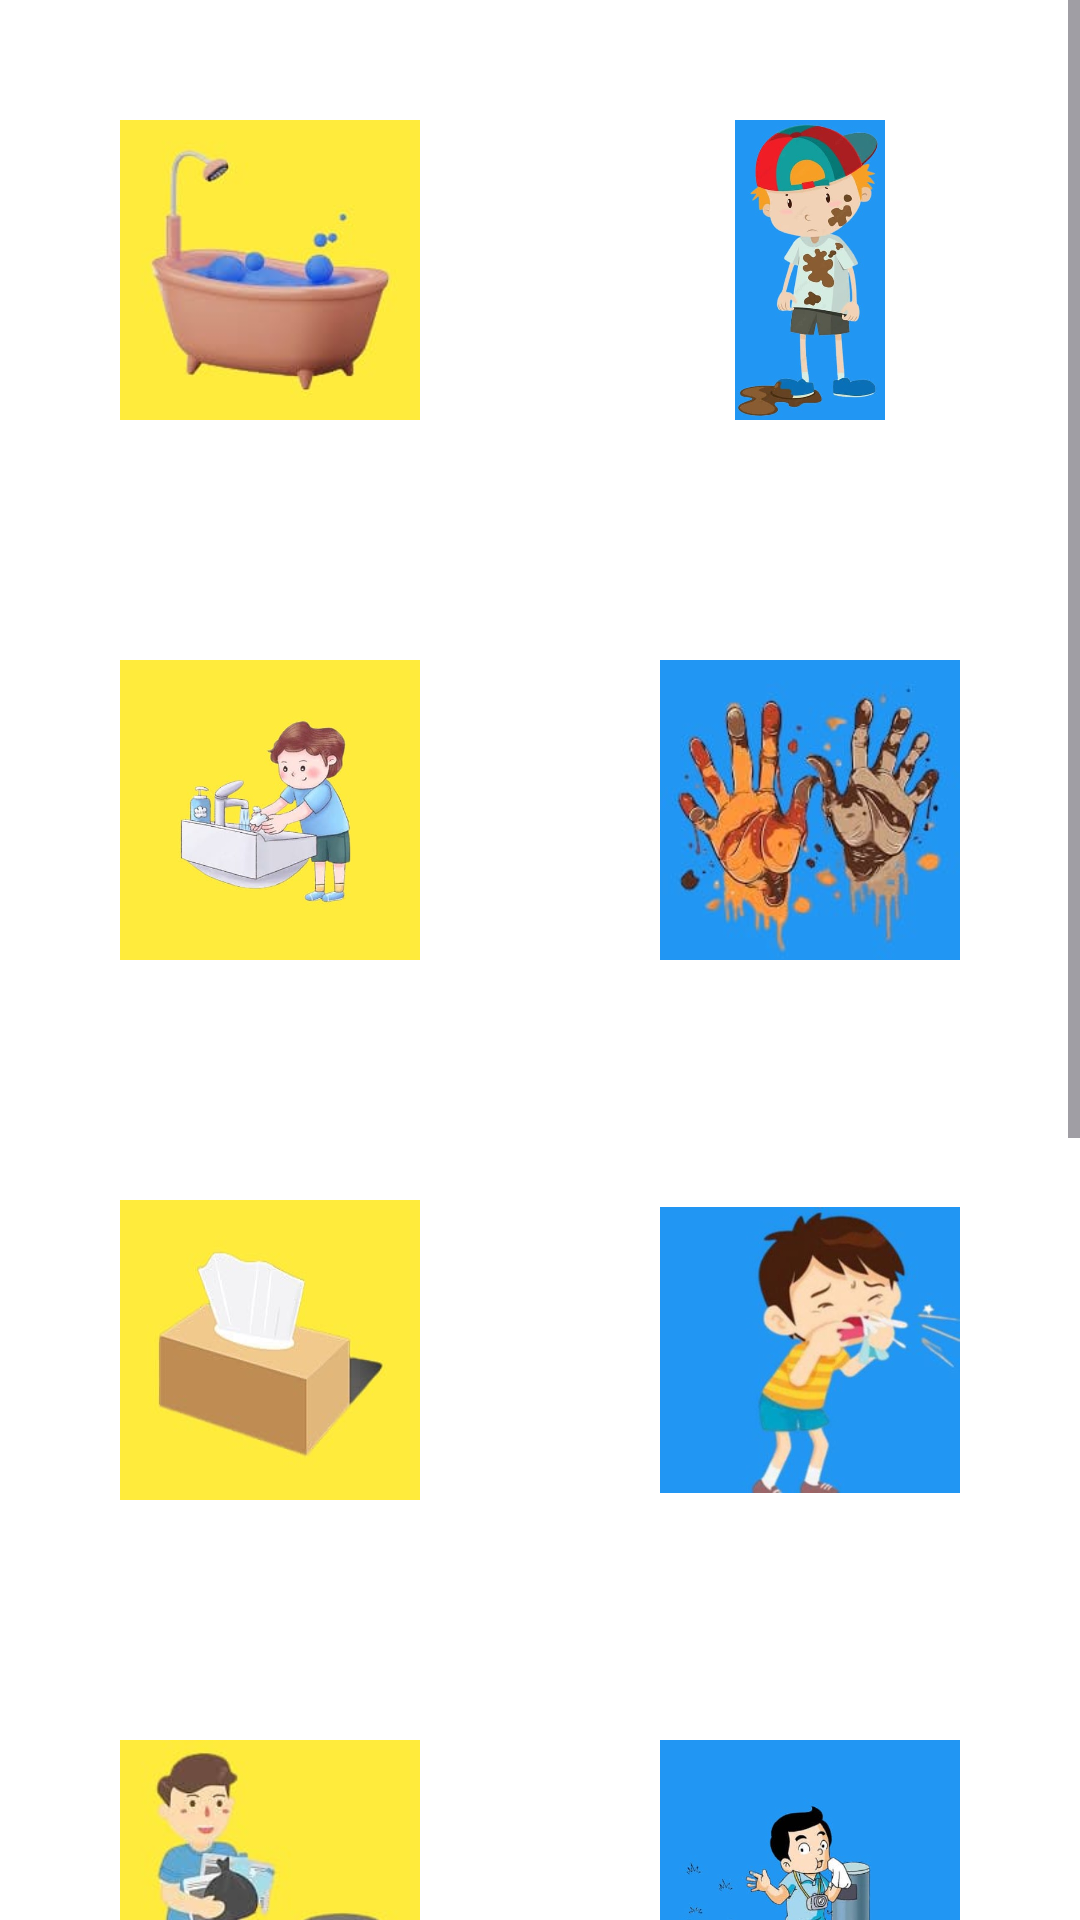

Write the Android layout XML for this screen, with the resource values it uses.
<!-- AndroidManifest.xml: application theme Theme.GamesKids -->
<!-- res/layout/activity_photos_game.xml -->
<?xml version="1.0" encoding="utf-8"?>
<LinearLayout xmlns:android="http://schemas.android.com/apk/res/android"
    xmlns:app="http://schemas.android.com/apk/res-auto"
    xmlns:tools="http://schemas.android.com/tools"
    android:id="@+id/constraint_layout"
    android:layout_width="match_parent"
    android:layout_height="match_parent"
    android:background="@color/white"
    android:orientation="vertical"
    tools:context=".PhotosGameActivity">

    <ScrollView
        android:layout_width="match_parent"
        android:layout_height="match_parent">

        <LinearLayout
            android:layout_width="match_parent"
            android:layout_height="match_parent"
            android:orientation="vertical">

            <RelativeLayout
                android:layout_width="match_parent"
                android:layout_height="wrap_content"
                android:layout_margin="20dp"
                android:padding="20dp">

                <ImageView
                    android:id="@+id/img1"
                    android:layout_width="100dp"
                    android:layout_height="100dp"
                    android:layout_alignParentEnd="true"
                    android:contentDescription="img1"
                    android:src="@drawable/img1"
                    android:tag="img1" />

                <ImageView
                    android:id="@+id/target1"
                    android:layout_width="100dp"
                    android:layout_height="100dp"
                    android:layout_alignParentStart="true"
                    android:background="@drawable/target1"
                    android:contentDescription="img1" />

                <ImageView
                    android:id="@+id/win1"
                    android:visibility="gone"
                    android:layout_width="100dp"
                    android:layout_height="100dp"
                    android:layout_alignParentStart="true"
                    android:background="@drawable/win1"
                    android:contentDescription="img1" />

            </RelativeLayout>

            <RelativeLayout
                android:layout_width="match_parent"
                android:layout_height="wrap_content"
                android:layout_margin="20dp"
                android:padding="20dp">

                <ImageView
                    android:id="@+id/img2"
                    android:layout_width="100dp"
                    android:layout_height="100dp"
                    android:layout_alignParentEnd="true"
                    android:contentDescription="img2"
                    android:src="@drawable/img2"
                    android:tag="img2" />

                <ImageView
                    android:id="@+id/target2"
                    android:layout_width="100dp"
                    android:layout_height="100dp"
                    android:layout_alignParentStart="true"
                    android:background="@drawable/target2"
                    android:contentDescription="img2" />

                <ImageView
                    android:id="@+id/win2"
                    android:visibility="gone"
                    android:layout_width="100dp"
                    android:layout_height="100dp"
                    android:layout_alignParentStart="true"
                    android:background="@drawable/win2"
                    android:contentDescription="img2" />

            </RelativeLayout>

            <RelativeLayout
                android:layout_width="match_parent"
                android:layout_height="wrap_content"
                android:layout_margin="20dp"
                android:padding="20dp">

                <ImageView
                    android:id="@+id/img3"
                    android:layout_width="100dp"
                    android:layout_height="100dp"
                    android:layout_alignParentEnd="true"
                    android:contentDescription="img3"
                    android:src="@drawable/img3"
                    android:tag="img3" />

                <ImageView
                    android:id="@+id/target3"
                    android:layout_width="100dp"
                    android:layout_height="100dp"
                    android:layout_alignParentStart="true"
                    android:background="@drawable/target3"
                    android:contentDescription="img3" />

                <ImageView
                    android:id="@+id/win3"
                    android:visibility="gone"
                    android:layout_width="100dp"
                    android:layout_height="100dp"
                    android:layout_alignParentStart="true"
                    android:background="@drawable/win3"
                    android:contentDescription="img3" />

            </RelativeLayout>

            <RelativeLayout
                android:layout_width="match_parent"
                android:layout_height="wrap_content"
                android:layout_margin="20dp"
                android:padding="20dp">

                <ImageView
                    android:id="@+id/img4"
                    android:layout_width="100dp"
                    android:layout_height="100dp"
                    android:layout_alignParentEnd="true"
                    android:contentDescription="img4"
                    android:src="@drawable/img4"
                    android:tag="img4" />


                <ImageView
                    android:id="@+id/target4"
                    android:layout_width="100dp"
                    android:layout_height="100dp"
                    android:layout_alignParentStart="true"
                    android:background="@drawable/target4"
                    android:contentDescription="img4" />

                <ImageView
                    android:id="@+id/win4"
                    android:visibility="gone"
                    android:layout_width="100dp"
                    android:layout_height="100dp"
                    android:layout_alignParentStart="true"
                    android:background="@drawable/win4"
                    android:contentDescription="img4" />

            </RelativeLayout>

            <RelativeLayout
                android:layout_width="match_parent"
                android:layout_height="wrap_content"
                android:layout_margin="20dp"
                android:padding="20dp">

                <ImageView
                    android:id="@+id/img5"
                    android:layout_width="100dp"
                    android:layout_height="100dp"
                    android:layout_alignParentEnd="true"
                    android:contentDescription="img5"
                    android:src="@drawable/img5"
                    android:tag="img5" />

                <ImageView
                    android:id="@+id/target5"
                    android:layout_width="100dp"
                    android:layout_height="100dp"
                    android:layout_alignParentStart="true"
                    android:background="@drawable/target5"
                    android:contentDescription="img5" />

                <ImageView
                    android:id="@+id/win5"
                    android:visibility="gone"
                    android:layout_width="100dp"
                    android:layout_height="100dp"
                    android:layout_alignParentStart="true"
                    android:background="@drawable/win5"
                    android:contentDescription="img5" />

            </RelativeLayout>

            <RelativeLayout
                android:layout_width="match_parent"
                android:layout_height="wrap_content"
                android:layout_margin="20dp"
                android:padding="20dp">

            <ImageView
                android:id="@+id/img6"
                android:layout_width="100dp"
                android:layout_height="100dp"
                android:contentDescription="img6"
                android:layout_alignParentEnd="true"
                android:src="@drawable/img6"
                android:tag="img6" />

            <ImageView
                android:id="@+id/target6"
                android:layout_width="100dp"
                android:layout_height="100dp"
                android:layout_alignParentStart="true"
                android:background="@drawable/target6"
                android:contentDescription="img6" />

                <ImageView
                    android:id="@+id/win6"
                    android:visibility="gone"
                    android:layout_width="100dp"
                    android:layout_height="100dp"
                    android:layout_alignParentStart="true"
                    android:background="@drawable/win6"
                    android:contentDescription="img6" />

            </RelativeLayout>

        </LinearLayout>

    </ScrollView>

</LinearLayout>
<!-- resources referenced by this layout -->
<resources>
  <color name="white">#FFFFFFFF</color>
  <!-- drawable img1: jpg bitmap (drawable, 22829 bytes) -->
  <!-- drawable img2: jpg bitmap (drawable, 10993 bytes) -->
  <!-- drawable img3: jpg bitmap (drawable, 16820 bytes) -->
  <!-- drawable img4: jpg bitmap (drawable, 21982 bytes) -->
  <!-- drawable img5: jpg bitmap (drawable, 6943 bytes) -->
  <!-- drawable img6: jpg bitmap (drawable, 6473 bytes) -->
  <!-- drawable target1: jpg bitmap (drawable, 4407 bytes) -->
  <!-- drawable target2: jpg bitmap (drawable, 14724 bytes) -->
  <!-- drawable target3: jpg bitmap (drawable, 4632 bytes) -->
  <!-- drawable target4: jpg bitmap (drawable, 5447 bytes) -->
  <!-- drawable target5: jpg bitmap (drawable, 20702 bytes) -->
  <!-- drawable target6: jpg bitmap (drawable, 11311 bytes) -->
  <!-- drawable win1: jpg bitmap (drawable, 28574 bytes) -->
  <!-- drawable win2: jpg bitmap (drawable, 40924 bytes) -->
  <!-- drawable win3: jpg bitmap (drawable, 17974 bytes) -->
  <!-- drawable win4: jpg bitmap (drawable, 30826 bytes) -->
  <!-- drawable win5: jpg bitmap (drawable, 36998 bytes) -->
  <!-- drawable win6: jpg bitmap (drawable, 33654 bytes) -->
  <style name="Theme.GamesKids" parent="Base.Theme.GamesKids" />
  <style name="Base.Theme.GamesKids" parent="Theme.Material3.Light.NoActionBar">
          
          
      </style>
</resources>
